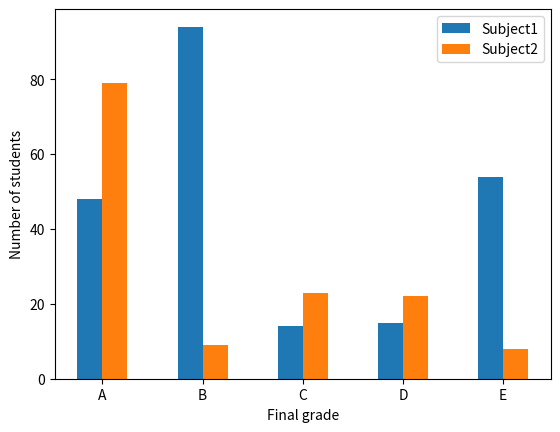

Generate this figure with matplotlib:
import matplotlib.pyplot as plt
import numpy as np

bar_width = 0.25
num_bins = 5
bar1 = np.random.randint(0, 100, num_bins)
bar2 = np.random.randint(0, 100, num_bins)
indices = np.arange(num_bins)
plt.bar(indices, bar1, bar_width, label="Subject1")
plt.bar(indices + bar_width, bar2, bar_width, label="Subject2")

plt.xlabel('Final grade')
plt.ylabel("Number of students")

plt.xticks(indices+bar_width/2, ('A', 'B', 'C', 'D', 'E'))
plt.legend()
plt.show()
